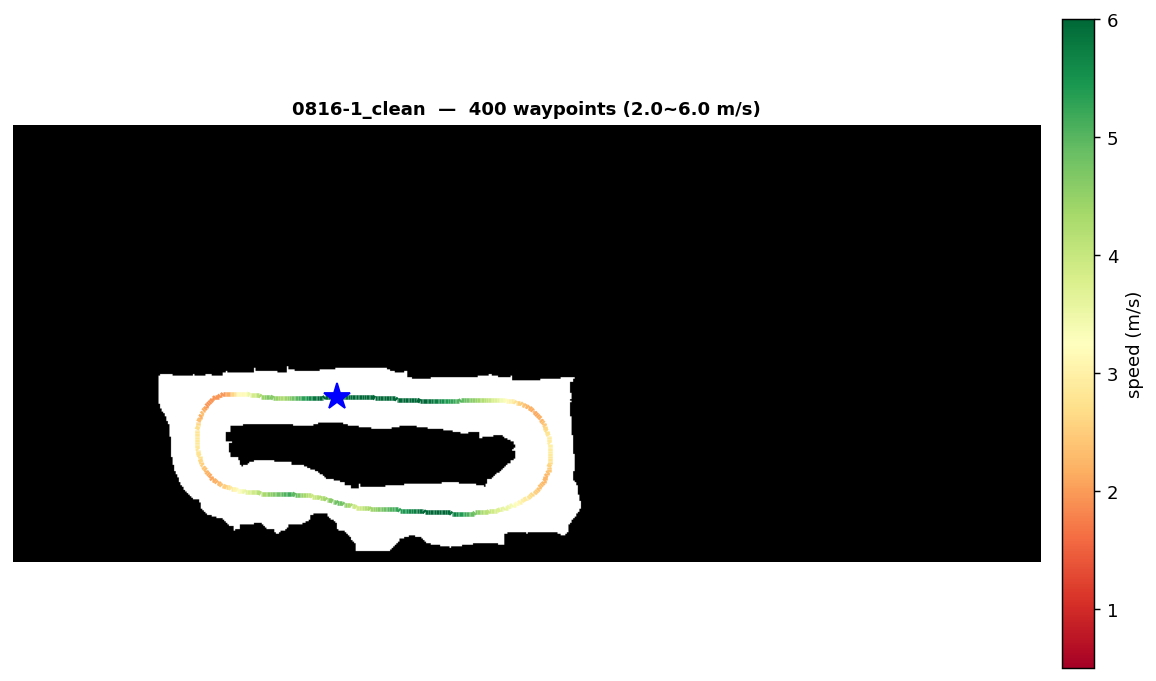

Data behind this chart, as committed beside it:
x, y, speed
2.655, 3.207, 5.917
2.59, 3.205, 5.972
2.524, 3.202, 6
2.458, 3.198, 6
2.392, 3.194, 6
2.326, 3.19, 6
2.26, 3.186, 6
2.194, 3.181, 6
2.128, 3.177, 6
2.061, 3.172, 5.995
1.994, 3.167, 5.905
1.927, 3.163, 5.813
1.86, 3.159, 5.72
1.792, 3.155, 5.624
1.725, 3.151, 5.527
1.657, 3.147, 5.427
1.588, 3.144, 5.326
1.52, 3.142, 5.221
1.451, 3.139, 5.115
1.382, 3.138, 5.005
1.312, 3.137, 4.893
1.242, 3.137, 4.777
1.172, 3.138, 4.658
1.101, 3.139, 4.535
1.03, 3.142, 4.425
0.9587, 3.145, 4.33
0.8868, 3.15, 4.289
0.8145, 3.155, 4.373
0.7418, 3.162, 4.456
0.6687, 3.169, 4.537
0.5952, 3.178, 4.618
0.5213, 3.187, 4.698
0.4471, 3.197, 4.698
0.3727, 3.207, 4.569
0.2979, 3.218, 4.434
0.2229, 3.229, 4.295
0.1477, 3.24, 4.151
0.0723, 3.252, 4.002
-0.0033, 3.263, 3.846
-0.0791, 3.274, 3.683
-0.1549, 3.285, 3.513
-0.2306, 3.295, 3.334
-0.3056, 3.309, 3.146
-0.3806, 3.317, 3.053
-0.4550, 3.324, 3.173
-0.5285, 3.33, 3.015
-0.6011, 3.333, 2.815
-0.6724, 3.335, 2.605
-0.7423, 3.333, 2.38
-0.8106, 3.329, 2.138
-0.8770, 3.321, 2.004
-0.9413, 3.309, 1.953
-1.003, 3.294, 1.953
-1.063, 3.275, 1.953
-1.12, 3.253, 1.953
-1.175, 3.229, 1.953
-1.228, 3.201, 1.953
-1.278, 3.171, 1.953
-1.327, 3.138, 1.953
-1.374, 3.102, 1.953
... 340 more rows
